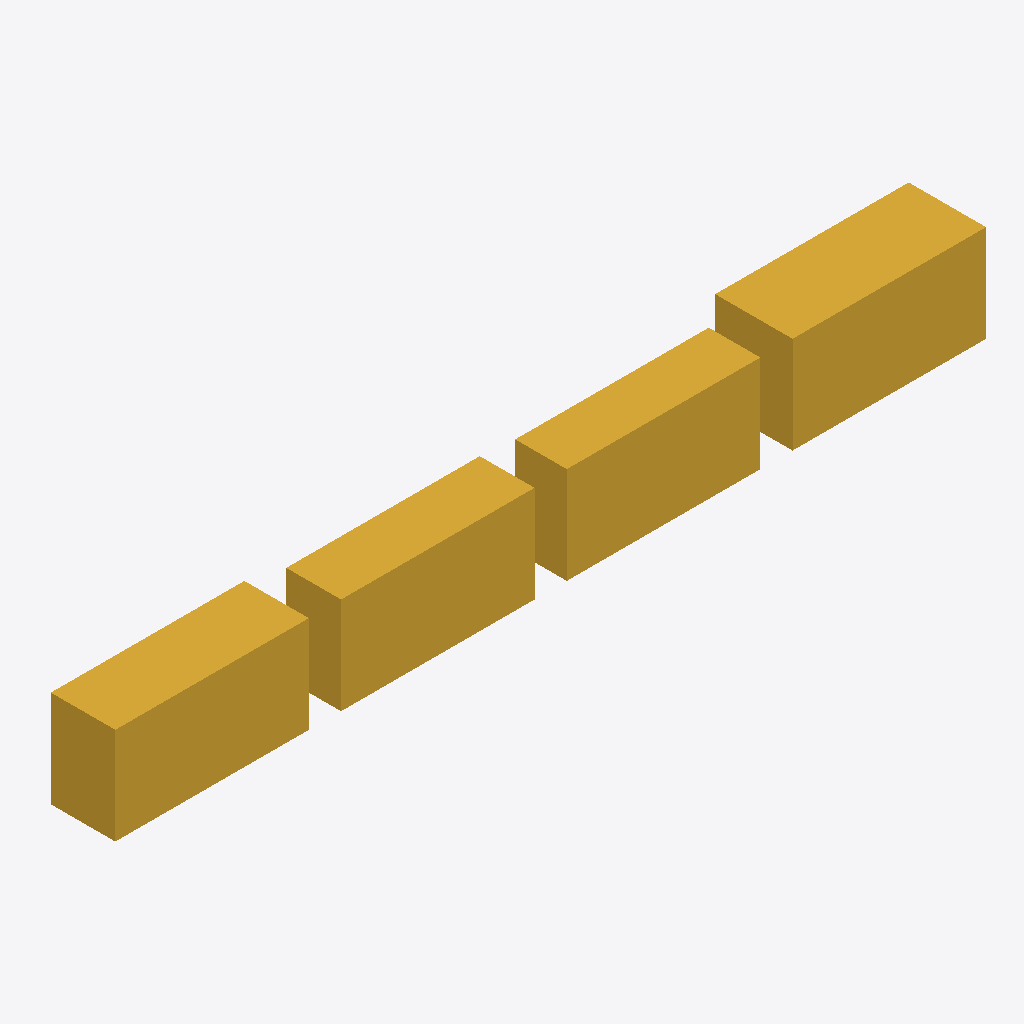
Isometric view of an IFC building model (IFC-SPF (STEP), schema IFC4, length unit metre), seen from the south-west, elements coloured by IFC class: 4 stair flights (yellow).
Extent 13.5 m × 1.2 m × 1.5 m (x, y, z). Elements (4): 4 IfcStairFlight.

HEADER;
FILE_DESCRIPTION(('ViewDefinition [CoordinationView]'),'2;1');
FILE_NAME('','2026-01-01T00:00:00',(''),(''),'IfcOpenShell 0.9.0post1+b5e509b','IfcOpenShell 0.9.0post1+b5e509b','');
FILE_SCHEMA(('IFC4'));
ENDSEC;
DATA;
#1=IFCPROJECT('3xHdZroj5TgB8zX2jx0lYe',$,'NIYAM synthetic sample_e_rooms_stairs_m',$,$,$,$,(#19),#3);
#4=IFCSITE('0HV$8WE8jJ48gqtZaLqFLX',$,'Site',$,$,$,$,$,$,$,$,$,$,$);
#6=IFCBUILDING('2EmiVuzMvJ7Ob1guUB1Adm',$,'Building',$,$,$,$,$,$,$,$,$);
#148=IFCBUILDING('2Bch8ttmjPXwhaQsw55c7W',$,'Commercial block',$,$,$,$,$,$,$,$,$);
#168=IFCBUILDING('2nLOqpBCTHQv_R$KkYu8wR',$,'Unlabelled block',$,$,$,$,$,$,$,$,$);
#8=IFCBUILDINGSTOREY('0iAtmB5kTK_Azk_wkbj1We',$,'BuildingStorey',$,$,$,$,$,$,$);
#152=IFCBUILDINGSTOREY('1jlkRgkg1ItBi1Jrue1SJq',$,'Commercial block storey',$,$,$,$,$,$,$);
#169=IFCBUILDINGSTOREY('0uTAIYxGnRUwkidbbKO$A5',$,'Unlabelled block storey',$,$,$,$,$,$,$);
#171=IFCSTAIRFLIGHT('35153CODrKSfxWsyXXXYUE',$,'E-ST-04 flight in a building without occupancy',$,$,#184,#179,$,$,$,$,$,$);
#121=IFCSTAIRFLIGHT('1hzYD4mK9H4QstUlA6e3Lr',$,'E-ST-01 residential flight exactly 1.0 m',$,$,#134,#129,$,$,$,$,$,$);
#135=IFCSTAIRFLIGHT('2MW7hiBsDLBh4ihFEEceFO',$,'E-ST-02 residential flight 0.85 m',$,$,#147,#142,$,$,$,$,$,$);
#154=IFCSTAIRFLIGHT('0N0nPm13zGpBrwSWDf8sde',$,'E-ST-03 commercial flight 0.8 m',$,$,#167,#162,$,$,$,$,$,$);
ENDSEC;
